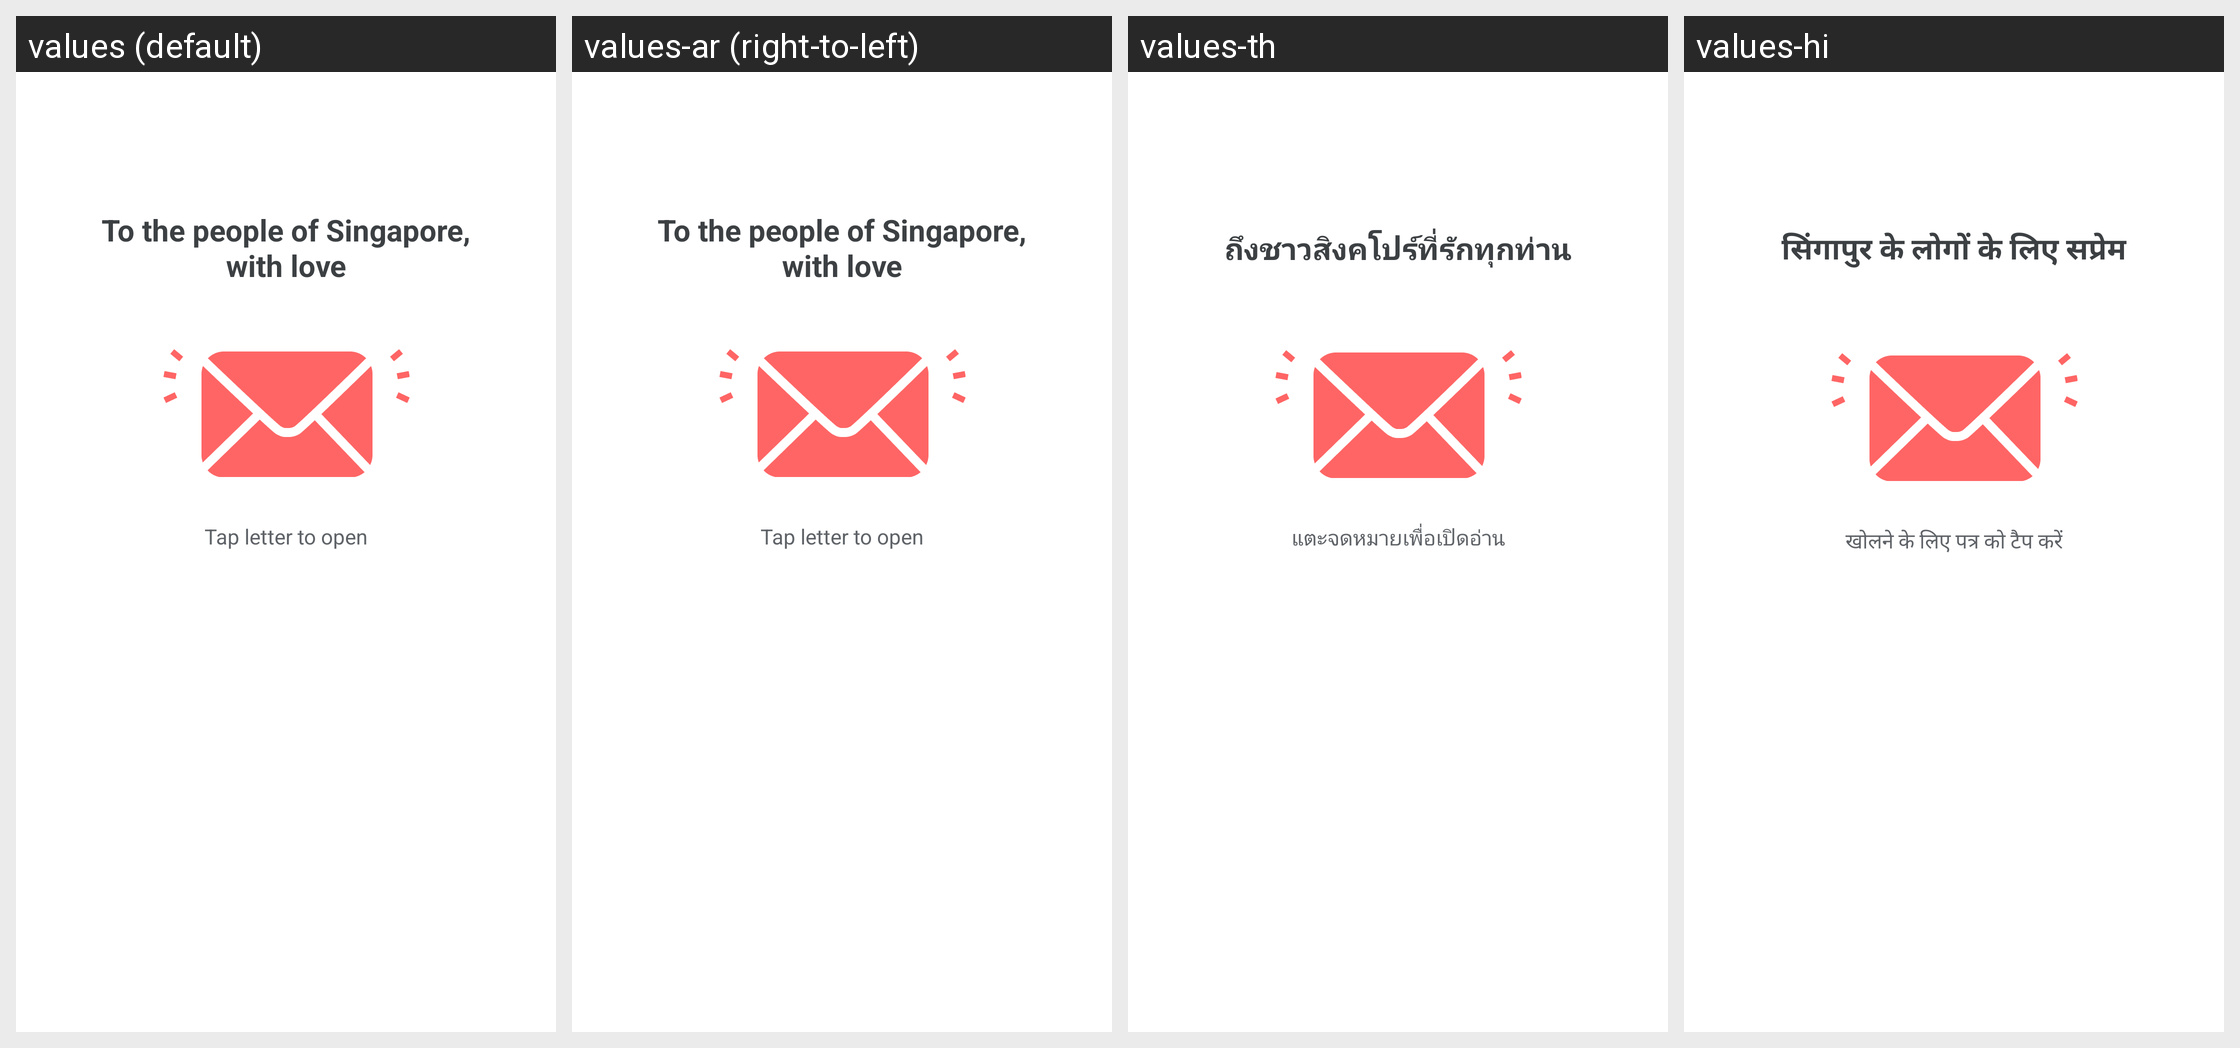

Locale-by-locale string values for the Android screen shown in this grid:
Android screen res/layout/fragment_onboarding_love.xml rendered under 4 locales, left to right: values (default), values-ar (right-to-left), values-th, values-hi. Device: Nexus 5 (rendered at 1080×1920; each locale shown at half size, 540×960, under a caption strip naming it); theme AppTheme.NoActionBar.
Other locales in the repository, not shown: values-af, values-am, values-as, values-az, values-be, values-bg, values-bn, values-bs, values-ca, values-cs, values-da, values-de, values-el, values-en-rGB, values-es, values-es-rUS, values-et, values-eu, values-fa, values-fi, values-fil, values-fr, values-fr-rCA, values-gl, values-gu, values-hr, values-hu, values-hy, values-in, values-is, values-it, values-iw, values-ja, values-ka, values-kk, values-km, values-kn, values-ko, values-ky, values-lo, values-lt, values-lv, values-mk, values-ml, values-mn, values-mr, values-ms, values-my, values-nb, values-ne, values-nl, values-or, values-pa, values-pl, values-pt, values-pt-rBR, values-pt-rPT, values-ro, values-ru, values-si, values-sk, values-sl, values-sq, values-sr, values-sv, values-sw, values-ta, values-te, values-tl, values-tr, values-uk, values-ur, values-uz, values-vi, values-zh, values-zh-rCN, values-zh-rHK, values-zh-rTW, values-zu.
Strings drawn on this screen, with the default value and each locale's value (text and hints the layout hard-codes, and strings that could not be matched under every locale, appear in the picture but are not listed):

to_sg_with_love
  values: To the people of Singapore, with love
  values-ar: To the people of Singapore, with love  [not translated; the default value is used]
  values-th: ถึงชาวสิงคโปร์ที่รักทุกท่าน
  values-hi: सिंगापुर के लोगों के लिए सप्रेम

top_to_open
  values: Tap letter to open
  values-ar: Tap letter to open  [not translated; the default value is used]
  values-th: แตะจดหมายเพื่อเปิดอ่าน
  values-hi: खोलने के लिए पत्र को टैप करें
